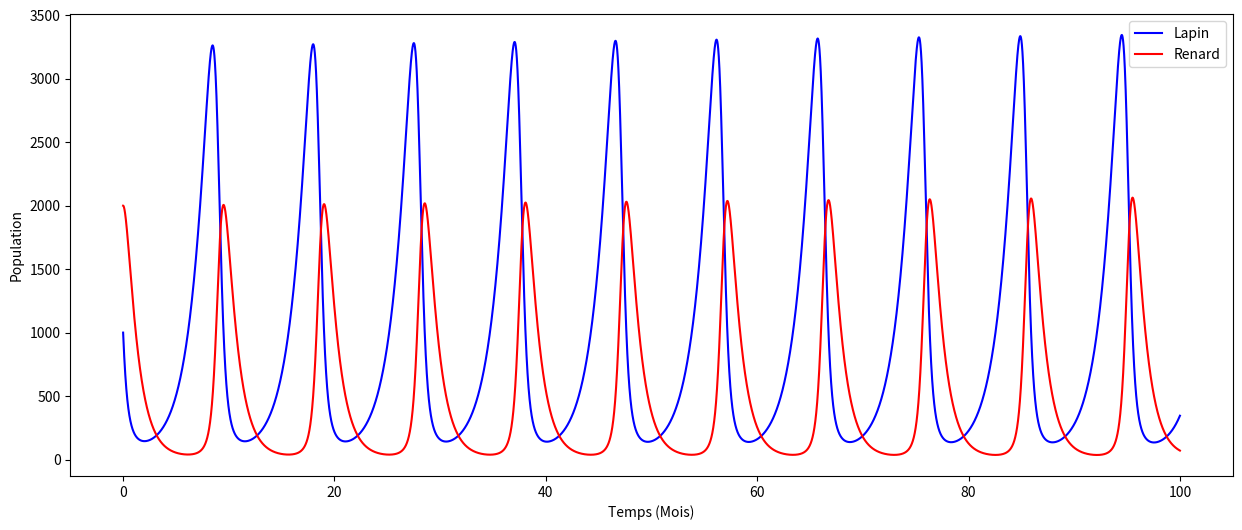

Python code for this plot:
import matplotlib.pyplot as plt 
import numpy as np
import pandas as pd


time = [0]
lapin = [1]
renard = [2]

alpha = 2/3
beta = 4/3
delta = 1
gamma = 1

step = 0.001



for _ in range(0, 100_000):
    new_value_time = time[-1] + step
    new_value_lapin = (lapin[-1] * (alpha - beta * renard[-1])) * step + lapin[-1]
    new_value_renard = (renard[-1] * (delta * lapin[-1] - gamma)) * step + renard[-1]

    time.append(new_value_time)
    lapin.append(new_value_lapin)
    renard.append(new_value_renard)

lapin = np.array(lapin)
lapin *= 1000
renard = np.array(renard)
renard *= 1000    
plt.figure(figsize=(15, 6))
plt.plot(time, lapin, "b-", label="Lapin")
plt.plot(time, renard, "r-", label="Renard")
plt.xlabel('Temps (Mois)')
plt.ylabel('Population')
plt.legend()
plt.show()
